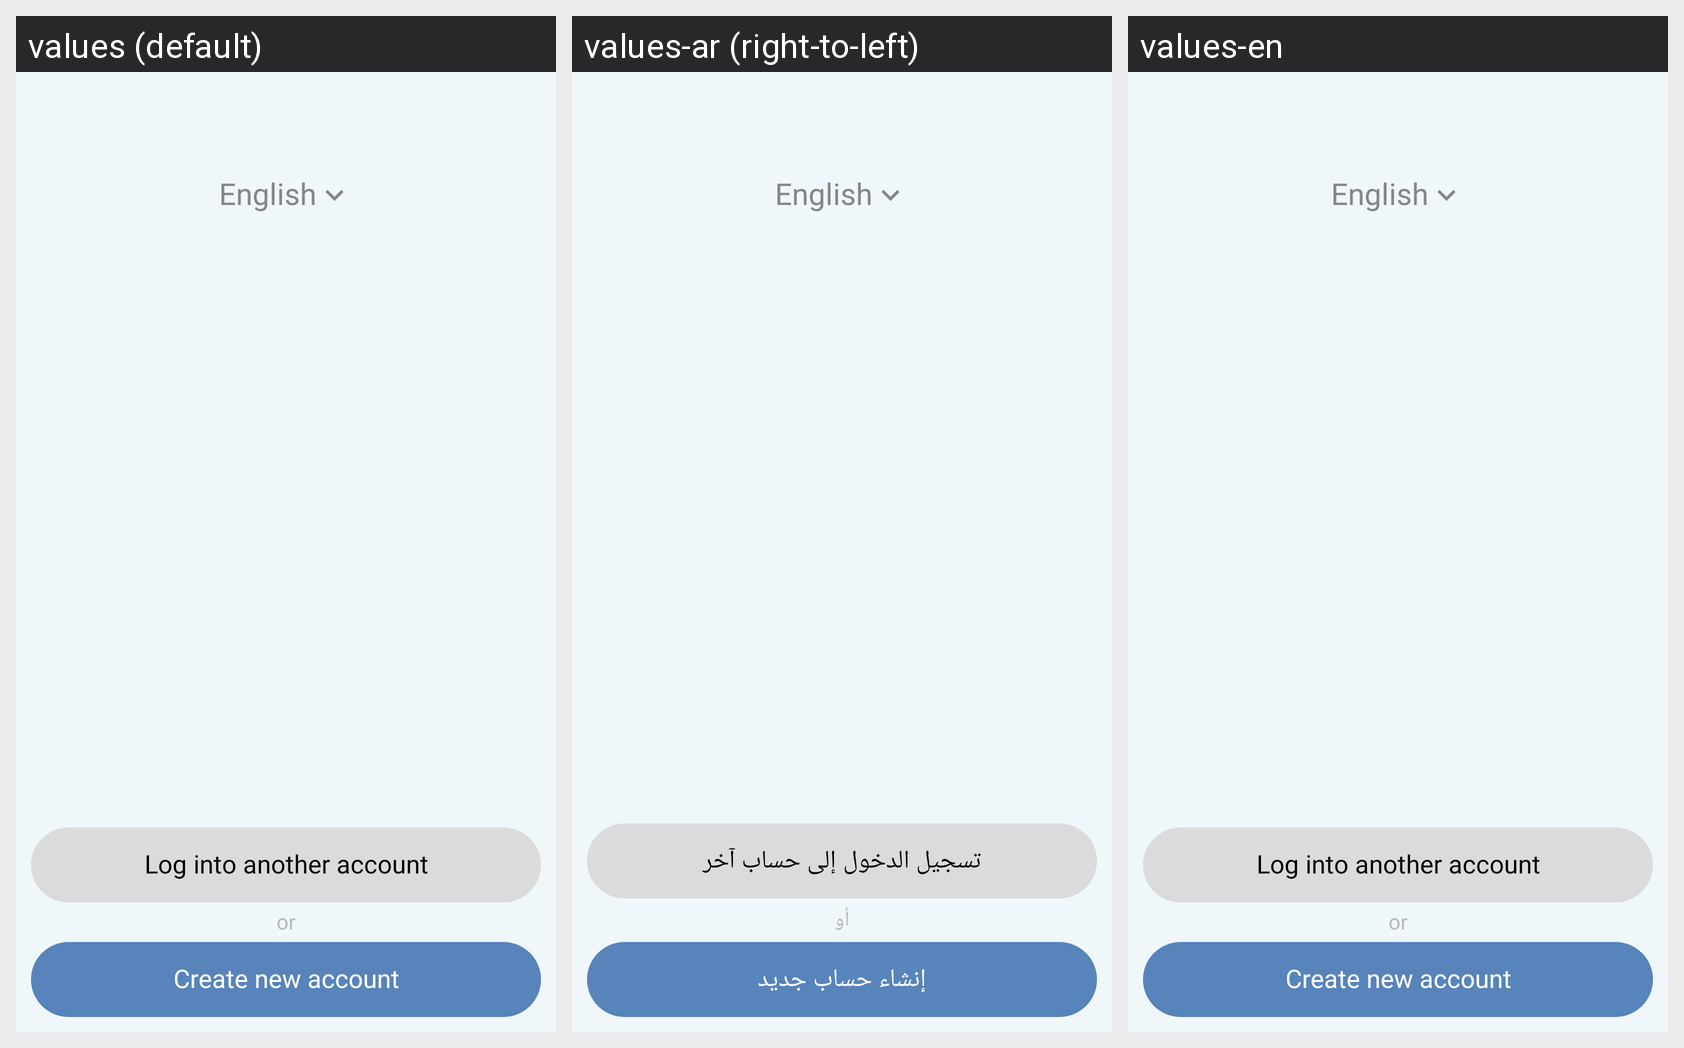

For this localized Android screen grid, give each drawn string resource with its value in every locale shown.
Android screen res/layout/activity_show_player_accounts.xml rendered under 3 locales, left to right: values (default), values-ar (right-to-left), values-en. Device: Nexus 5 (rendered at 1080×1920; each locale shown at half size, 540×960, under a caption strip naming it); theme Theme.TicTacHero.
Strings drawn on this screen, with the default value and each locale's value (text and hints the layout hard-codes, and strings that could not be matched under every locale, appear in the picture but are not listed):

english_text
  values: English
  values-ar: English
  values-en: English

log_into_another_Account_text
  values: Log into another account
  values-ar: تسجيل الدخول إلى حساب آخر
  values-en: Log into another account

or_text
  values: or
  values-ar: أو
  values-en: or

create_new_account
  values: Create new account
  values-ar: إنشاء حساب جديد
  values-en: Create new account
